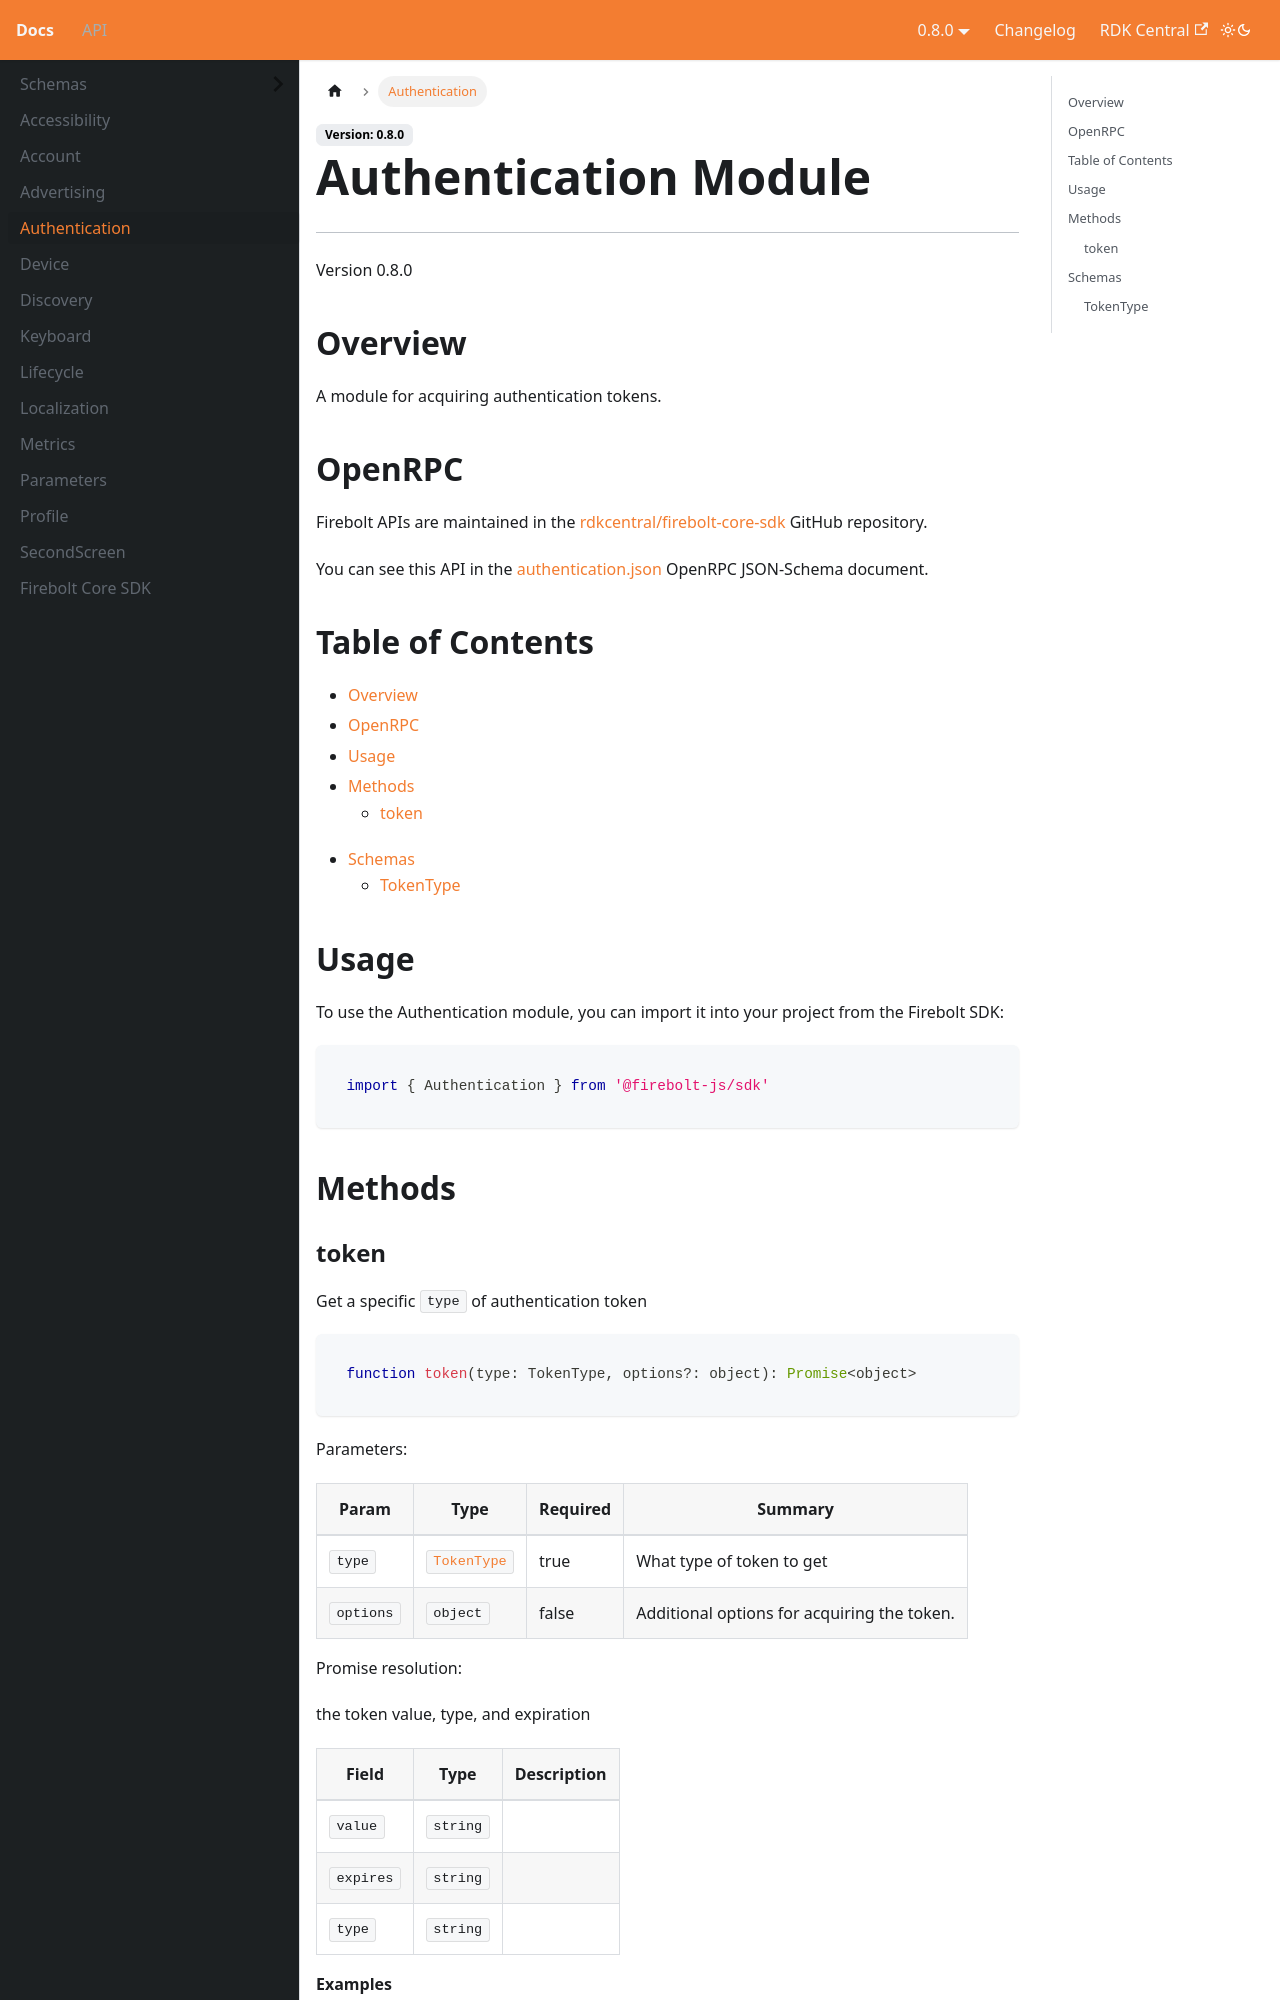

repository: rdkcentral/firebolt-documentation · page: docs/api/Authentication/index.html · generator: docusaurus

---
title: Authentication
---

# Authentication Module
---
Version 0.8.0

## Overview
 A module for acquiring authentication tokens.

## OpenRPC
Firebolt APIs are maintained in the [rdkcentral/firebolt-core-sdk](https://github.com/rdkcentral/firebolt-core-sdk) GitHub repository.

You can see this API in the [authentication.json](https://github.com/rdkcentral/firebolt-core-sdk/blob/main/src/modules/authentication.json) OpenRPC JSON-Schema document. 

## Table of Contents
 - [Overview](#overview)
 - [OpenRPC](#openrpc)
 - [Usage](#usage)
 - [Methods](#methods)
    - [token](#token)



 - [Schemas](#schemas)
    - [TokenType](#tokentype)

<span></span>

## Usage
To use the Authentication module, you can import it into your project from the Firebolt SDK:

```javascript
import { Authentication } from '@firebolt-js/sdk'
```


## Methods
